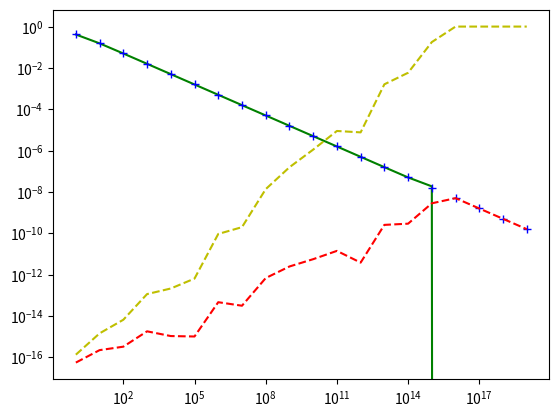

Here is the Python script that generated this plot:
"""This file computes two versions of the same function, namely
sqrt(x+1) - sqrt(x) VS. 1/(sqrt(x) + sqrt(x+1)), and shows how
the relative error between these two expressions grows steadily as x grows logarithmically."""

import numpy as np
import matplotlib.pyplot as plt

def testCancelErr():
    fx1 = []
    fx2 = []
    t = []
    absErr = []
    relErr = []
    #These lists will contain the data we need as a function of t.
    #They will then be converted to arrays.
    for i in range(20):
        x = 10**i
        #Range 200 by 10 now.
        curr1 = np.sqrt(x+1) - np.sqrt(x)
        curr2 = 1/(np.sqrt(x+1) + np.sqrt(x))
        #curr will store each current iteration of each function and then get stored in
        #its respective arrays.
        fx1.append(curr1)
        fx2.append(curr2)
        t.append(x)
        #Here's where t gets built--it takes the values of x we used to eval fx1 and fx2.
        absErr.append(abs(curr1 - curr2))
        relErr.append(absErr[i]/abs(curr2))
    fx1 = np.array(fx1)
    fx2 = np.array(fx2)
    #Converting our lists to arrays now that they have been completely filled.
    t = np.array(t)
    absErr = np.array(absErr)
    relErr = np.array(relErr)
    print(fx1)
    print(fx2)
    plt.xscale('log')
    plt.yscale('log')
    plt.plot(t,fx1,'g',t,fx2,'b+',t,absErr,'r--',t,relErr,'y--')
    plt.show()
    #Notice how both absErr and relErr grow in a logarithmic scale. This is the accumulations of roundoff errors.
    for i in range(20):
        print(i,"|",t[i],"|",fx1[i],"|",fx2[i],"|",absErr[i],"|",relErr[i])
testCancelErr()
        
